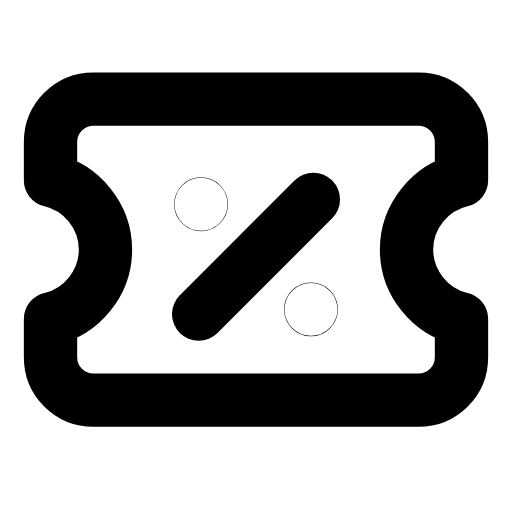
t = 0.00 s
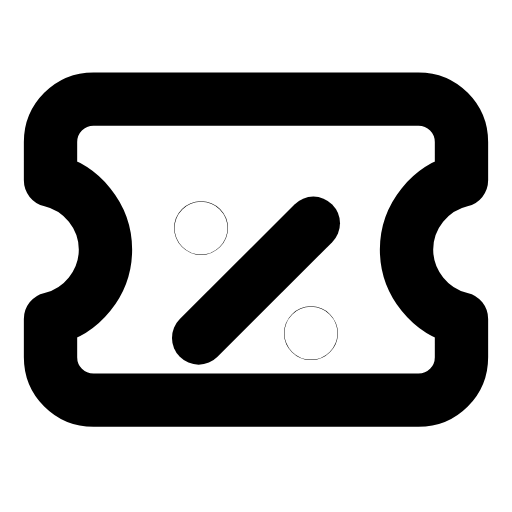
t = 0.25 s
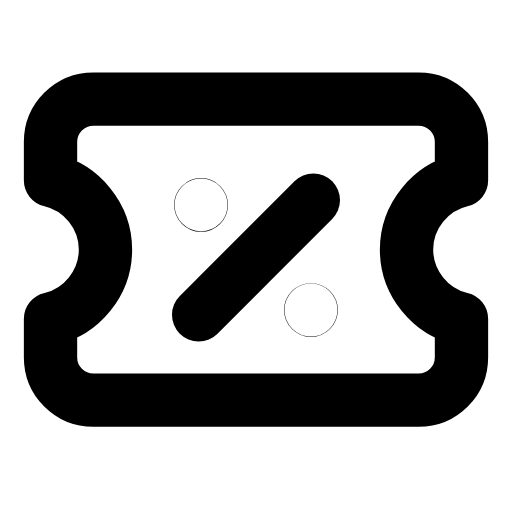
t = 0.51 s
t = 0.73 s: frame unchanged from t = 0.00 s, image omitted
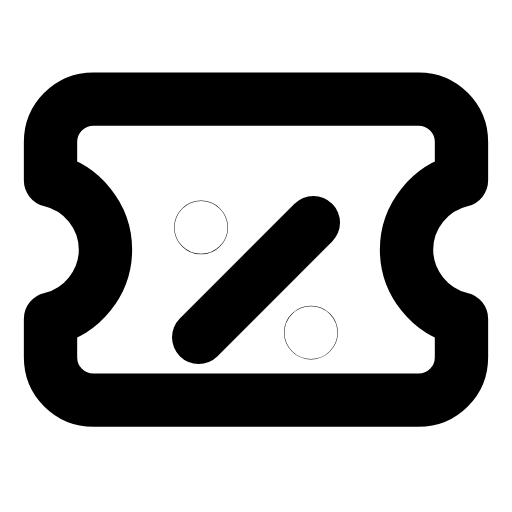
t = 1.01 s
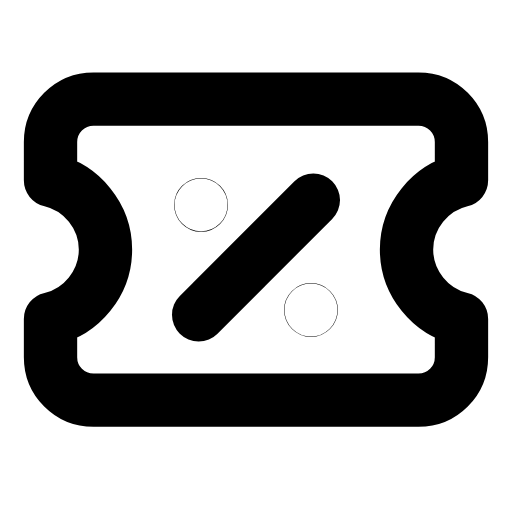
t = 1.24 s

The animated SVG that drew these frames (rendered in a browser with its animation timeline set to each time). Animation: 1 SMIL element (animateTransform=1); one cycle of 1.50 s, repeats indefinitely.

<svg xmlns="http://www.w3.org/2000/svg" width="24" height="24" viewBox="0 0 24 24" fill="none"><g transform="translate(-1.44 -1.403) scale(1.12)"><path stroke="currentColor" stroke-width="2.232" stroke-linecap="round" stroke-linejoin="round" fill="none" d="M5.2 5.4L18.8 5.4C19.8 5.4 20.6 6.2 20.6 7.2L20.6 8.8C19.3 9.1 18.3 10.3 18.3 11.7S19.3 14.3 20.6 14.6L20.6 16.2C20.6 17.2 19.8 18 18.8 18L5.2 18C4.2 18 3.4 17.2 3.4 16.2L3.4 14.6C4.7 14.3 5.7 13.1 5.7 11.7S4.7 9.1 3.4 8.8L3.4 7.2C3.4 6.2 4.2 5.4 5.2 5.4Z"></path><g><animateTransform attributeName="transform" type="translate" values="0 0;0 1;0 0;0 0;0 1;0 0;0 0" keyTimes="0;0.225;0.45;0.6;0.75;0.9;1" dur="1.5s" repeatCount="indefinite" calcMode="spline" keySplines="0.16 1 0.3 1;0.16 1 0.3 1;0.16 1 0.3 1;0.16 1 0.3 1;0.16 1 0.3 1;0.16 1 0.3 1"/><line stroke="currentColor" stroke-width="2.232" stroke-linecap="round" stroke-linejoin="round" fill="none" x1="9.6" y1="14.4" x2="14.4" y2="9.6"></line><circle stroke="currentColor" stroke-width="2.232" stroke-linecap="round" stroke-linejoin="round" fill="none" cx="9.7" cy="9.8" r="0.01"></circle><circle stroke="currentColor" stroke-width="2.232" stroke-linecap="round" stroke-linejoin="round" fill="none" cx="14.3" cy="14.2" r="0.01"></circle></g></g></svg>
